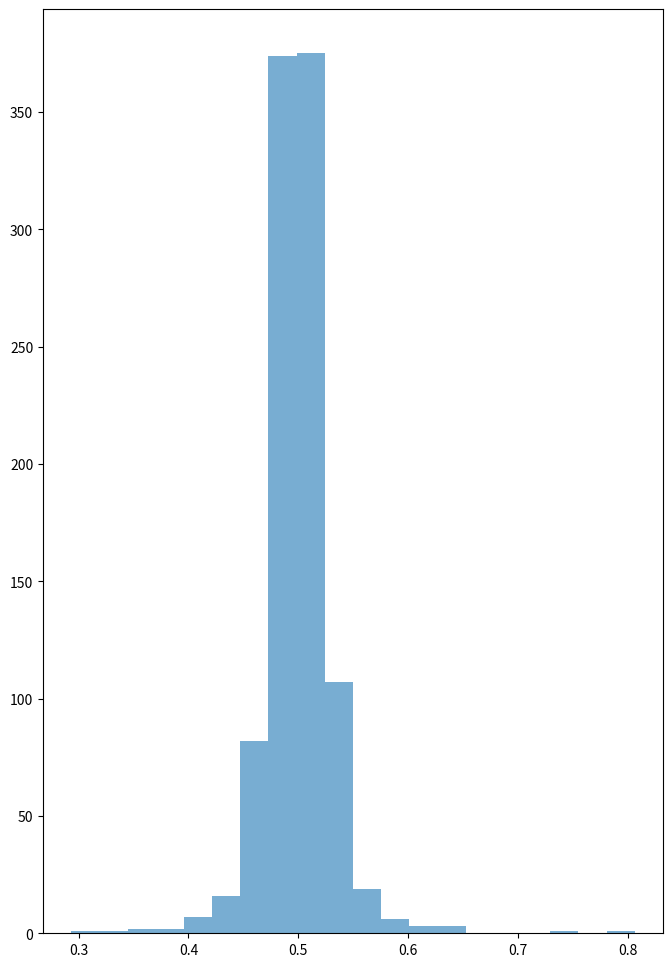

This figure's Python source:
from __future__ import division
import matplotlib.pyplot as plt
import random


for k in range(1000): # you can change this number if you like

	samples = []
	
	#defining variables concerning player0
	int_0 = random.uniform(0,1)
	belief00 = int_0
	action0 = []


	int_1 = random.uniform(0,1)
	belief10 = int_1
	action1 = []


	# simulating 1's actions
	for i in range(1000):
	
	#calculating expected values
		ev00 = belief00*1 + (1 - belief00)*(-1)
		ev10 = belief10*(-1) + (1 - belief10)*1
	
		if ev00 > 0:
			action0.append(0)
		elif ev00 < 0:
			action0.append(1)
		else:
			action0.append(random.randint(0,1))

		if ev10 > 0:
			action1.append(0)
		elif ev10 < 0:
			action1.append(1)
		else:
			action1.append(random.randint(0,1))
		
	# updating beliefs
		belief10 = belief10 + (action0[i] - belief10) / (i + 2)
		
		belief00 = belief00 + (action1[i] - belief00) / (i + 2)

		samples.append(belief00)

fig, axes = plt.subplots(figsize=(8, 12))
axes.hist(samples, alpha=0.6, bins=20)
plt.savefig("fictitious_hist.png",bbox_inches="tight",pad_inches=0)
plt.show()



	
	